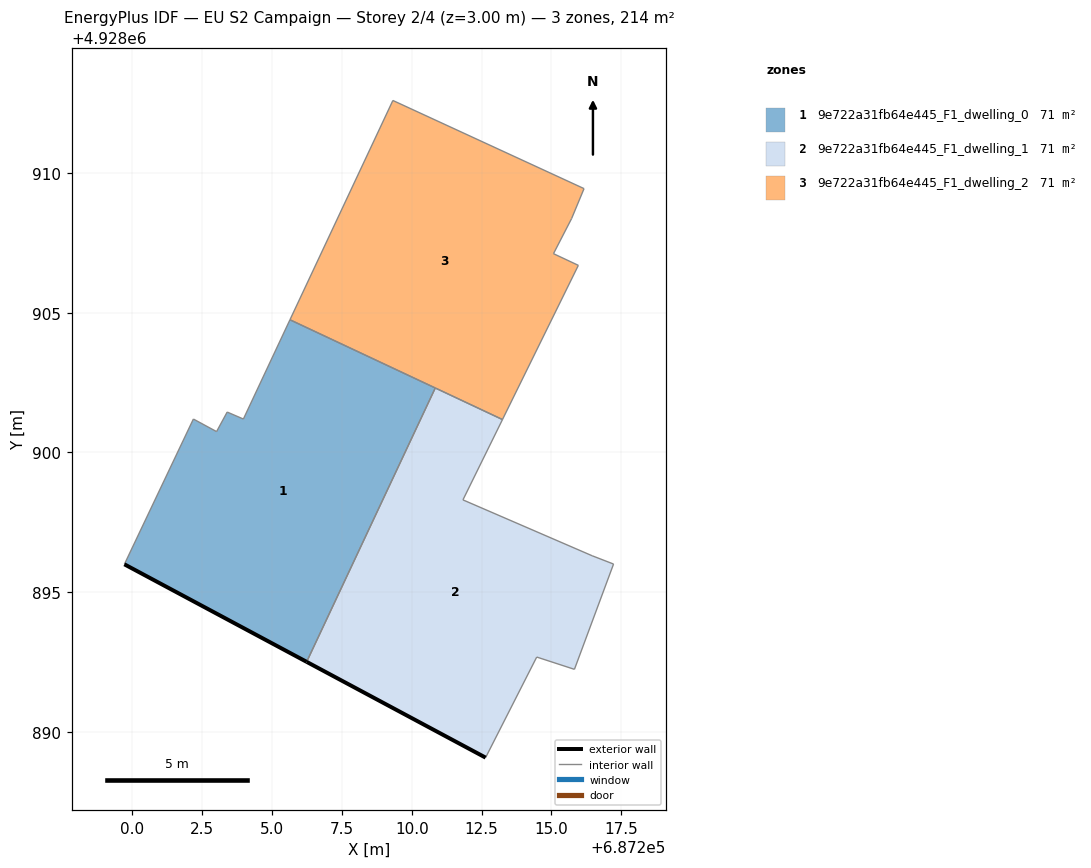
=== STOREY PLAN SPEC (per zone: floor XY polygon, exterior-wall plan segments, windows/doors) ===
zone 1: 9e722a31fb64e445_F1_dwelling_0  (71.3 m²)
  floor: (687206.24, 4928892.51) (687210.84, 4928902.31) (687205.64, 4928904.75) (687203.97, 4928901.20) (687203.39, 4928901.45) (687203.01, 4928900.75) (687202.18, 4928901.20) (687199.71, 4928896.00)
  exterior wall: (687206.24, 4928892.51) – (687199.71, 4928896.00)  [7.4 m]
  interior walls: 7
zone 2: 9e722a31fb64e445_F1_dwelling_1  (71.3 m²)
  floor: (687215.82, 4928892.24) (687217.22, 4928896.01) (687216.46, 4928896.30) (687211.83, 4928898.30) (687213.25, 4928901.18) (687210.84, 4928902.31) (687206.24, 4928892.51) (687212.64, 4928889.08) (687214.47, 4928892.68)
  exterior wall: (687212.64, 4928889.08) – (687206.24, 4928892.51)  [7.3 m]
  interior walls: 8
zone 3: 9e722a31fb64e445_F1_dwelling_2  (71.3 m²)
  floor: (687213.25, 4928901.18) (687215.96, 4928906.70) (687215.07, 4928907.12) (687215.72, 4928908.38) (687216.17, 4928909.45) (687209.32, 4928912.60) (687205.64, 4928904.75)
  interior walls: 8

=== DERIVED (storey summary) ===
Building: EU S2 Campaign
Storey: 2 of 4  (floor level z = 3.00 m)
Storey gross floor area: 213.9 m²
Zones on this storey: 3
  - 9e722a31fb64e445_F1_dwelling_0: floor 71.3 m²; exterior wall 7.4 m (22.2 m²); WWR 0.0%
  - 9e722a31fb64e445_F1_dwelling_1: floor 71.3 m²; exterior wall 7.3 m (21.8 m²); WWR 0.0%
  - 9e722a31fb64e445_F1_dwelling_2: floor 71.3 m²
Zone adjacency (shared interzone walls):
  - 9e722a31fb64e445_F1_dwelling_0 ↔ 9e722a31fb64e445_F1_dwelling_1
  - 9e722a31fb64e445_F1_dwelling_0 ↔ 9e722a31fb64e445_F1_dwelling_2
  - 9e722a31fb64e445_F1_dwelling_1 ↔ 9e722a31fb64e445_F1_dwelling_2